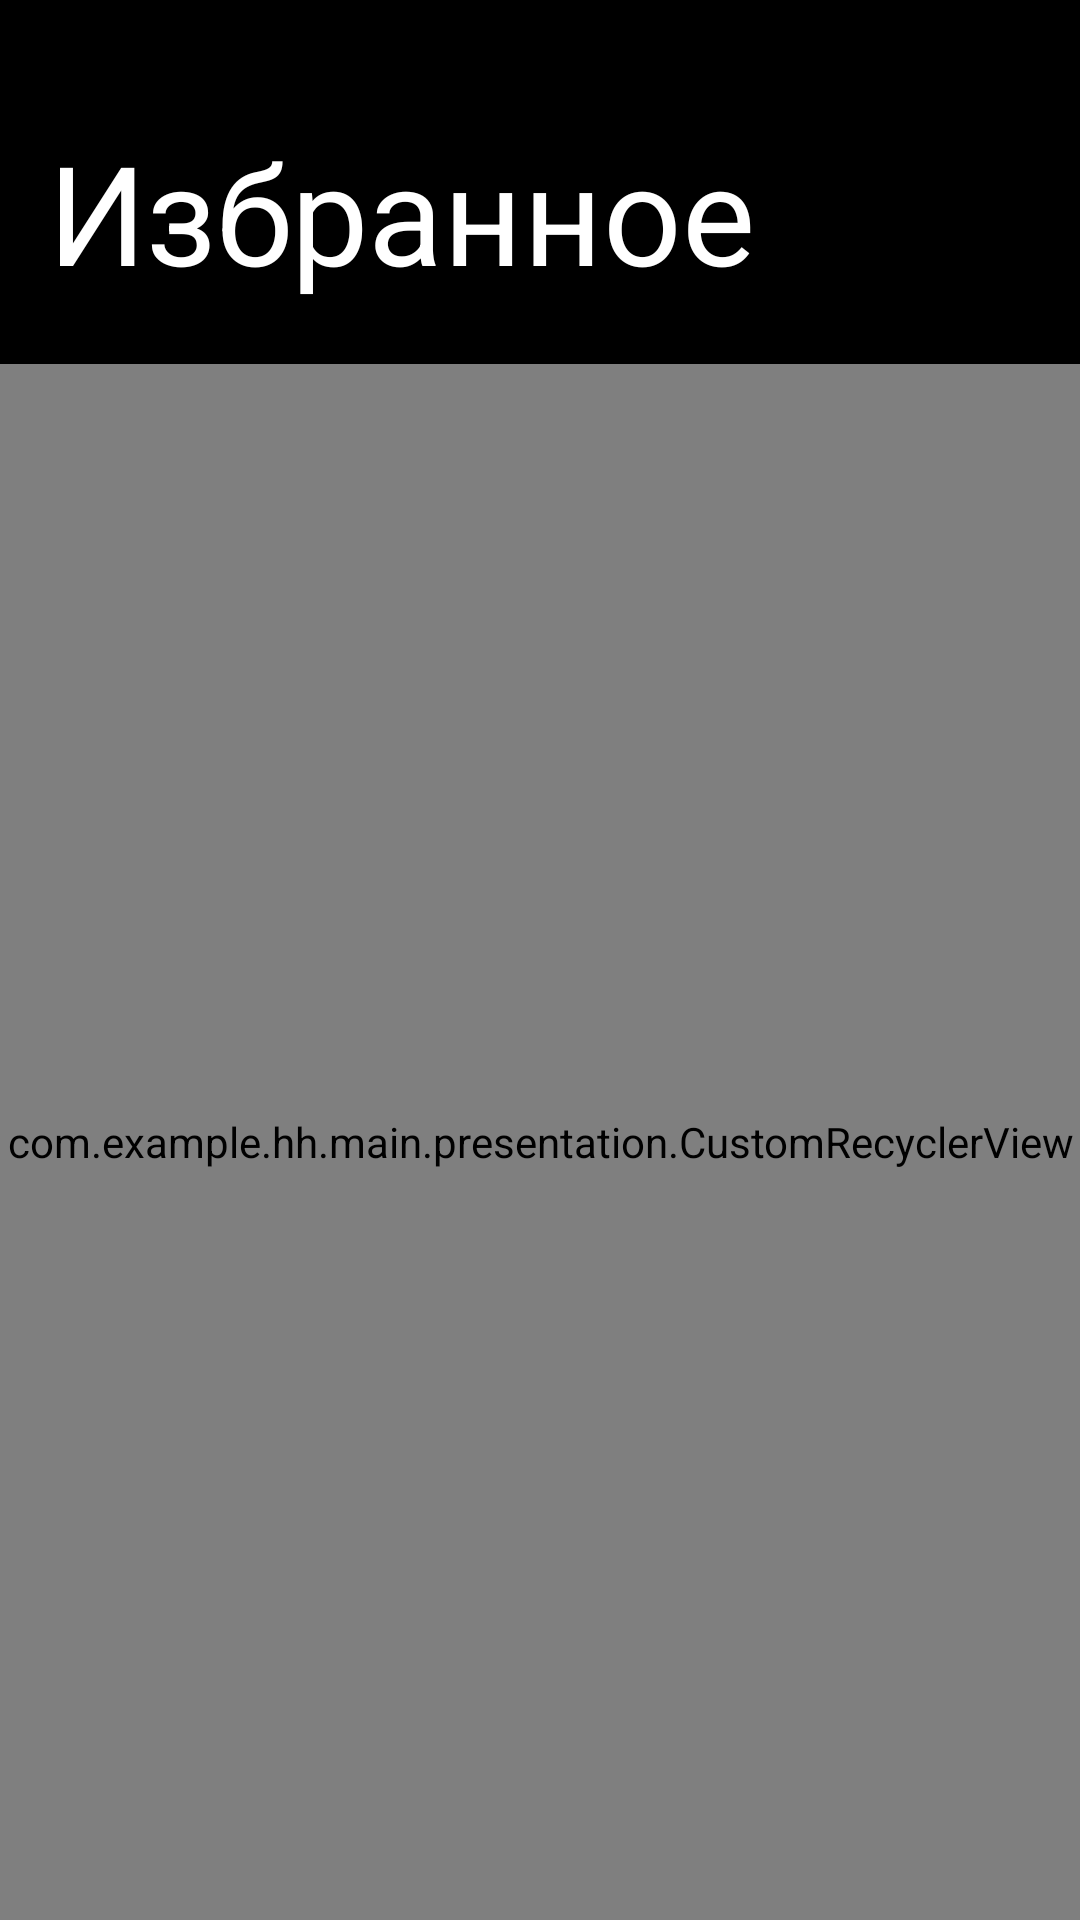

Android layout source for this screen:
<!-- AndroidManifest.xml: application theme Theme.HH -->
<!-- res/layout/fragment_favorite_vacancies.xml -->
<?xml version="1.0" encoding="utf-8"?>
<LinearLayout xmlns:android="http://schemas.android.com/apk/res/android"
    xmlns:app="http://schemas.android.com/apk/res-auto"
    xmlns:tools="http://schemas.android.com/tools"
    android:layout_width="match_parent"
    android:layout_height="match_parent"
    android:background="@color/black"
    android:orientation="vertical">

    <TextView
        android:layout_width="match_parent"
        android:layout_height="wrap_content"
        android:paddingHorizontal="16dp"
        android:paddingTop="40dp"
        android:paddingBottom="20dp"
        android:text="@string/favorite"
        android:textColor="@color/white"
        android:textSize="46sp" />

    <com.example.hh.main.presentation.CustomRecyclerView
        android:id="@+id/recyclerView"
        android:layout_width="match_parent"
        android:layout_height="match_parent"
        android:orientation="vertical"
        app:layoutManager="androidx.recyclerview.widget.LinearLayoutManager"
        tools:listitem="@layout/item_vacancy" />
</LinearLayout>
<!-- res/layout/item_vacancy.xml (included above) -->
<?xml version="1.0" encoding="utf-8"?>
<androidx.constraintlayout.widget.ConstraintLayout xmlns:android="http://schemas.android.com/apk/res/android"
    xmlns:app="http://schemas.android.com/apk/res-auto"
    xmlns:tools="http://schemas.android.com/tools"
    android:id="@+id/itemContainer"
    android:layout_width="match_parent"
    android:layout_height="wrap_content"
    android:layout_margin="5dp"
    android:background="@drawable/rounded_background"
    android:padding="4dp">

    <androidx.constraintlayout.widget.Guideline
        android:id="@+id/guideline"
        android:layout_width="wrap_content"
        android:layout_height="wrap_content"
        android:orientation="vertical"
        app:layout_constraintGuide_percent="0.02" />

    <TextView
        android:id="@+id/vacancyTitle"
        android:layout_width="0dp"
        android:layout_height="wrap_content"
        android:layout_marginTop="12dp"
        android:layout_marginEnd="21dp"
        android:gravity="center"
        android:padding="16dp"
        android:textColor="@color/white"
        android:textSize="20sp"
        app:layout_constraintEnd_toStartOf="@+id/favoriteButton"
        app:layout_constraintStart_toStartOf="@id/guideline"
        app:layout_constraintTop_toTopOf="parent"
        tools:text="vacancy title" />

    <ImageButton
        android:id="@+id/favoriteButton"
        android:layout_width="44dp"
        android:layout_height="44dp"
        android:layout_gravity="end"
        android:layout_marginTop="8dp"
        android:layout_marginEnd="8dp"
        android:background="@drawable/ic_favorite"
        android:contentDescription="@string/favorite_description"
        app:layout_constraintEnd_toEndOf="parent"
        app:layout_constraintTop_toTopOf="parent" />

    <TextView
        android:id="@+id/salary"
        android:layout_width="wrap_content"
        android:layout_height="wrap_content"
        android:layout_marginTop="4dp"
        android:textColor="@color/white"
        app:layout_constraintStart_toEndOf="@+id/guideline"
        app:layout_constraintTop_toBottomOf="@+id/vacancyTitle"
        tools:text="Salary" />

    <TextView
        android:id="@+id/city"
        android:layout_width="wrap_content"
        android:layout_height="wrap_content"
        android:layout_marginTop="4dp"
        android:textColor="@color/white"
        app:layout_constraintStart_toStartOf="@+id/guideline"
        app:layout_constraintTop_toBottomOf="@+id/salary"
        tools:text="City" />

    <TextView
        android:id="@+id/companyName"
        android:layout_width="0dp"
        android:layout_height="wrap_content"
        android:layout_marginTop="4dp"
        android:textColor="@color/white"
        app:layout_constraintEnd_toStartOf="@id/companyImageView"
        app:layout_constraintHorizontal_bias="0"
        app:layout_constraintStart_toStartOf="@+id/guideline"
        app:layout_constraintTop_toBottomOf="@+id/city"
        app:layout_constraintWidth_max="0dp"
        tools:text="companyName" />

    <ImageView
        android:id="@+id/companyImageView"
        android:layout_width="64dp"
        android:layout_height="64dp"
        android:layout_marginHorizontal="16dp"
        android:layout_marginBottom="40dp"
        android:contentDescription="@string/vacancy_name_description"
        android:padding="6dp"
        android:src="@drawable/ic_launcher_foreground"
        android:textColor="@color/white"
        android:visibility="gone"
        app:layout_constraintBottom_toTopOf="@id/respondButton"
        app:layout_constraintEnd_toEndOf="parent"
        app:layout_constraintTop_toTopOf="@+id/companyName" />

    <TextView
        android:id="@+id/experience"
        android:layout_width="wrap_content"
        android:layout_height="wrap_content"
        android:layout_marginTop="4dp"
        android:textColor="@color/white"
        app:layout_constraintStart_toStartOf="@+id/guideline"
        app:layout_constraintTop_toBottomOf="@+id/companyName"
        tools:text="experience" />

    <Button
        android:id="@+id/respondButton"
        android:layout_width="match_parent"
        android:layout_height="wrap_content"
        android:layout_gravity="center_horizontal"
        android:layout_margin="6dp"
        android:layout_marginStart="16dp"
        android:backgroundTint="@color/DodgerBlue"
        android:text="@string/respond"
        android:textColor="@color/white"
        app:layout_constraintStart_toStartOf="@+id/guideline"
        app:layout_constraintTop_toBottomOf="@+id/experience"
        tools:layout_editor_absoluteY="203dp" />
</androidx.constraintlayout.widget.ConstraintLayout>
<!-- resources referenced by this layout -->
<resources>
  <color name="DodgerBlue">#1E90FF</color>
  <color name="black">#FF000000</color>
  <color name="white">#FFFFFFFF</color>
  <!-- drawable ic_favorite (drawable) -->
  <?xml version="1.0" encoding="utf-8"?>
  <vector xmlns:android="http://schemas.android.com/apk/res/android"
      android:width="24dp"
      android:height="24dp"
      android:tint="@color/white"
      android:viewportWidth="960"
      android:viewportHeight="960">
      <path
          android:fillColor="@color/red"
          android:pathData="M480,840L422,788Q321,697 255,631Q189,565 150,512.5Q111,460 95.5,416Q80,372 80,326Q80,232 143,169Q206,106 300,106Q352,106 399,128Q446,150 480,190Q514,150 561,128Q608,106 660,106Q754,106 817,169Q880,232 880,326Q880,372 864.5,416Q849,460 810,512.5Q771,565 705,631Q639,697 538,788L480,840ZM480,732Q576,646 638,584.5Q700,523 736,477.5Q772,432 786,396.5Q800,361 800,326Q800,266 760,226Q720,186 660,186Q613,186 573,212.5Q533,239 518,280L518,280L442,280L442,280Q427,239 387,212.5Q347,186 300,186Q240,186 200,226Q160,266 160,326Q160,361 174,396.5Q188,432 224,477.5Q260,523 322,584.5Q384,646 480,732ZM480,459Q480,459 480,459Q480,459 480,459Q480,459 480,459Q480,459 480,459Q480,459 480,459Q480,459 480,459Q480,459 480,459Q480,459 480,459L480,459L480,459L480,459Q480,459 480,459Q480,459 480,459Q480,459 480,459Q480,459 480,459Q480,459 480,459Q480,459 480,459Q480,459 480,459Q480,459 480,459Z" />
  </vector>
  <!-- drawable rounded_background (drawable) -->
  <?xml version="1.0" encoding="utf-8"?>
  <shape xmlns:android="http://schemas.android.com/apk/res/android"
      android:shape="rectangle">
      <corners
          android:radius="16dp" />
      <solid
          android:color="#696969" />
  </shape>
  <string name="favorite">Избранное</string>
  <string name="favorite_description">Кнопка добавления в избранное</string>
  <string name="respond">respond</string>
  <string name="vacancy_name_description">Название вакансии</string>
  <style name="Theme.HH" parent="Base.Theme.HH" />
  <color name="red">#FF0000</color>
  <style name="Base.Theme.HH" parent="Theme.Material3.DayNight.NoActionBar">
          
          
      </style>
</resources>
